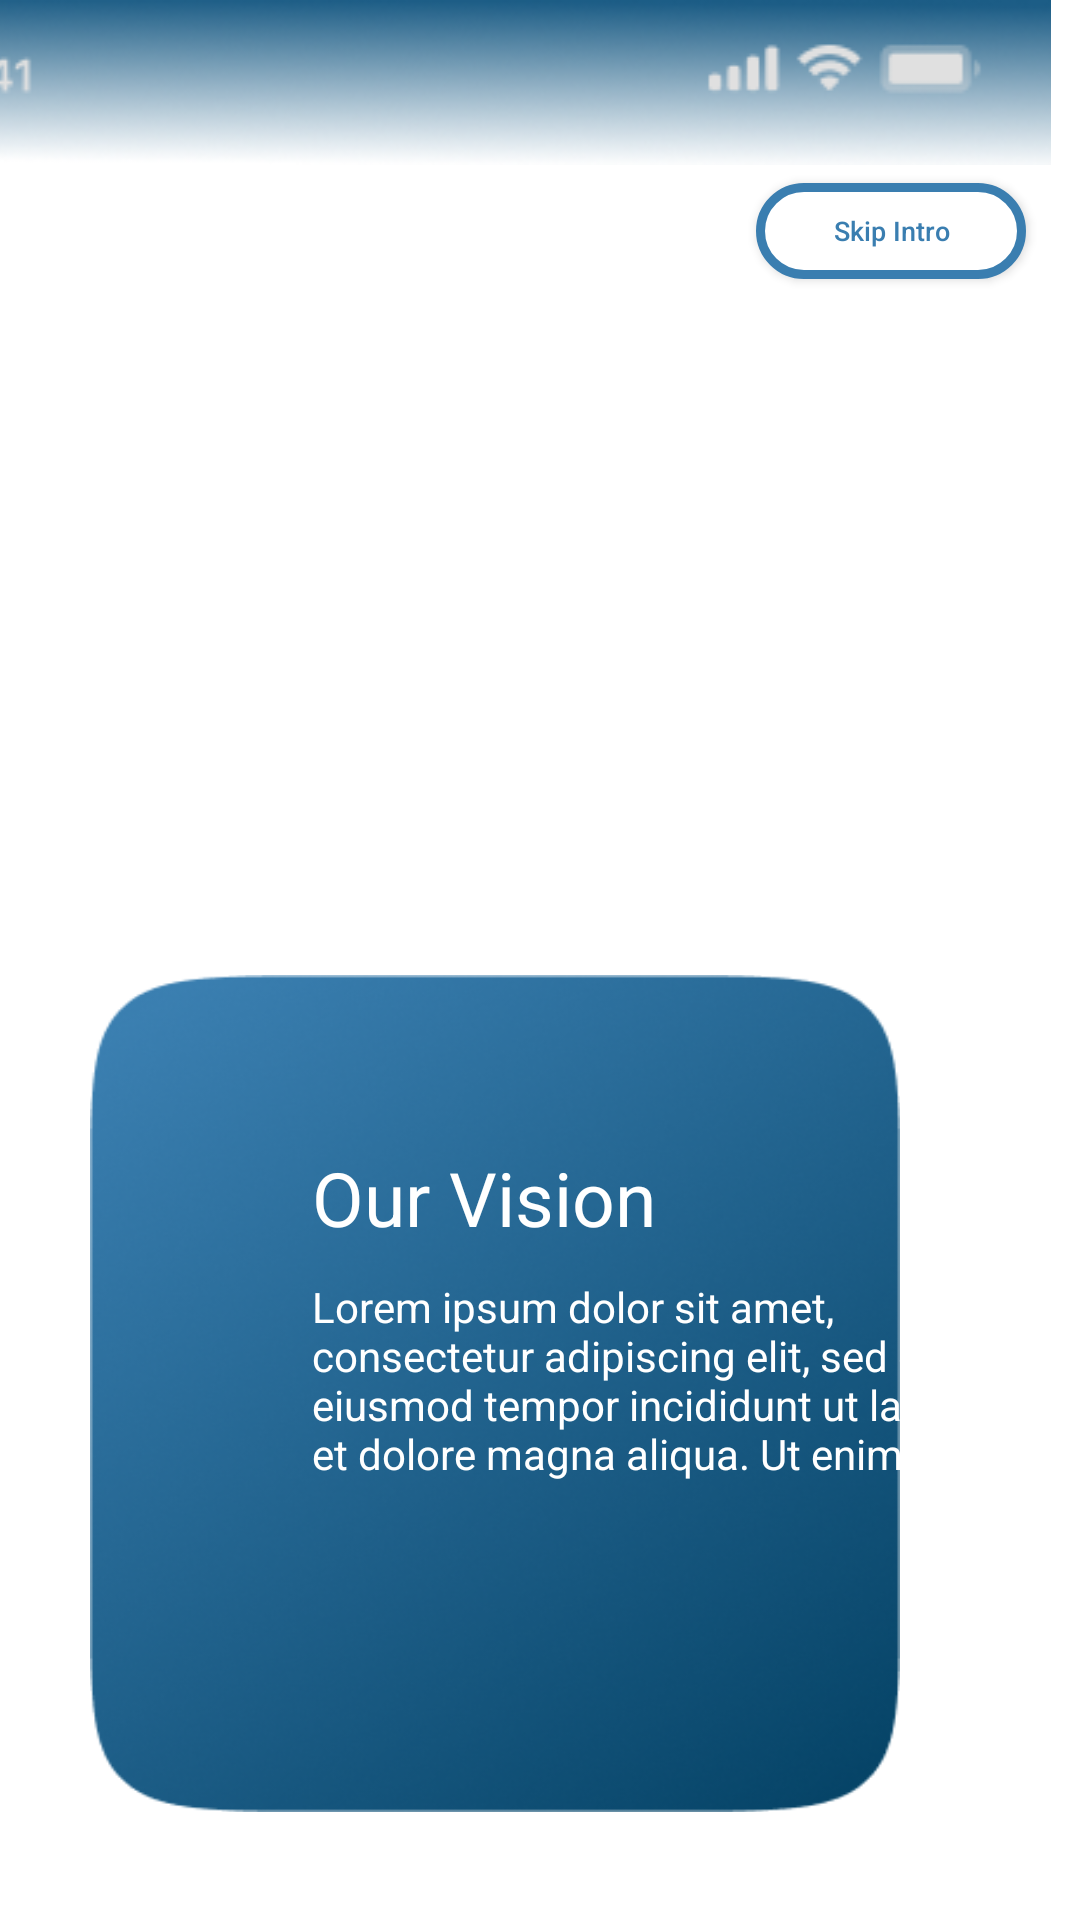

Reconstruct the res/layout file that produces this screen, plus the resources it refers to.
<!-- AndroidManifest.xml: application theme Theme.Dheeraj_Sahu -->
<!-- res/layout/fragment_third_screen.xml -->
<?xml version="1.0" encoding="utf-8"?>
<androidx.constraintlayout.widget.ConstraintLayout xmlns:android="http://schemas.android.com/apk/res/android"
    android:layout_width="match_parent"
    android:layout_height="match_parent"
    xmlns:app="http://schemas.android.com/apk/res-auto">
    <ImageView
        android:id="@+id/statusbar"
        android:layout_width="407dp"
        android:layout_height="55dp"
        android:layout_marginTop="0dp"
        android:layout_marginEnd="10dp"
        android:background="@drawable/iphone_x__or_newer_"
        app:layout_constraintEnd_toEndOf="parent"
        app:layout_constraintTop_toTopOf="parent" />

    <Button
        android:id="@+id/skipbtn"
        android:layout_width="90dp"
        android:layout_height="32dp"
        app:layout_constraintTop_toTopOf="parent"
        app:layout_constraintEnd_toEndOf="parent"
        android:layout_marginTop="61dp"
        android:layout_marginEnd="18dp"
        android:layout_marginBottom="811dp"
        android:text="Skip Intro"
        android:textColor="#3A7EB0"
        android:textSize="9dp"
        android:background="@drawable/circular_button_background"
        android:textAllCaps="false"
        />

    <ImageView
        android:layout_width="300dp"
        android:layout_height="251dp"
        android:layout_marginStart="75dp"
        android:layout_marginTop="130dp"
        android:layout_marginEnd="65.1dp"
        android:background="@drawable/bro"
        app:layout_constraintEnd_toEndOf="parent"
        app:layout_constraintStart_toStartOf="parent"
        app:layout_constraintTop_toTopOf="parent" />

    <ImageView
        android:layout_width="270dp"
        android:layout_height="279dp"
        android:layout_marginEnd="60dp"
        android:layout_marginBottom="36dp"
        android:background="@drawable/white_background"
        app:layout_constraintBottom_toBottomOf="parent"
        app:layout_constraintEnd_toEndOf="parent" />

    <TextView
        android:layout_width="wrap_content"
        android:layout_height="wrap_content"
        android:layout_marginStart="104dp"
        android:layout_marginBottom="224dp"
        android:text="Our Vision"
        android:textColor="@color/white"
        android:textSize="25dp"
        app:layout_constraintBottom_toBottomOf="parent"
        app:layout_constraintStart_toStartOf="parent" />

    <TextView
        android:layout_width="238dp"
        android:layout_height="70dp"
        android:layout_marginStart="104dp"
        android:layout_marginBottom="144dp"
        android:text="Lorem ipsum dolor sit amet, consectetur adipiscing elit, sed do eiusmod tempor incididunt ut labore et dolore magna aliqua. Ut enim ad minim veniam"
        android:textColor="@color/white"
        app:layout_constraintBottom_toBottomOf="parent"
        app:layout_constraintStart_toStartOf="parent" />

    <ImageView
        android:id="@+id/progressbar"
        android:layout_width="62dp"
        android:layout_height="62dp"
        android:layout_marginStart="160dp"
        android:layout_marginBottom="52dp"
        app:layout_constraintBottom_toBottomOf="parent"
        app:layout_constraintStart_toStartOf="parent"
        android:background="@drawable/progress_button__2_"
        />
</androidx.constraintlayout.widget.ConstraintLayout>
<!-- resources referenced by this layout -->
<resources>
  <!-- drawable circular_button_background (drawable) -->
  <shape xmlns:android="http://schemas.android.com/apk/res/android"
      android:shape="rectangle">
      <solid android:color="#FFFFFF" />
      <corners android:radius="20dp"/>
      <stroke
          android:width="3dp"
          android:color="#3A7EB0" />
  </shape>
  <!-- drawable iphone_x__or_newer_: png bitmap (drawable, 29617 bytes) -->
  <!-- drawable white_background: png bitmap (drawable, 117994 bytes) -->
  <style name="Theme.Dheeraj_Sahu" parent="Theme.MaterialComponents.DayNight.NoActionBar">
          
          <item name="colorPrimary">@color/purple_500</item>
          <item name="colorPrimaryVariant">@color/purple_700</item>
          <item name="colorOnPrimary">@color/white</item>
          
          <item name="colorSecondary">@color/teal_200</item>
          <item name="colorSecondaryVariant">@color/teal_700</item>
          <item name="colorOnSecondary">@color/black</item>
          
          <item name="android:statusBarColor">?attr/colorPrimaryVariant</item>
          
      </style>
  <!-- not gathered from this repository: default colours our renderer supplied (Android Studio template values) -->
  <color name="purple_500">#FF6200EE</color>
  <color name="purple_700">#FF3700B3</color>
  <color name="teal_200">#FF03DAC5</color>
  <color name="teal_700">#FF018786</color>
  <color name="black">#FF000000</color>
  <color name="white">#FFFFFFFF</color>
</resources>
